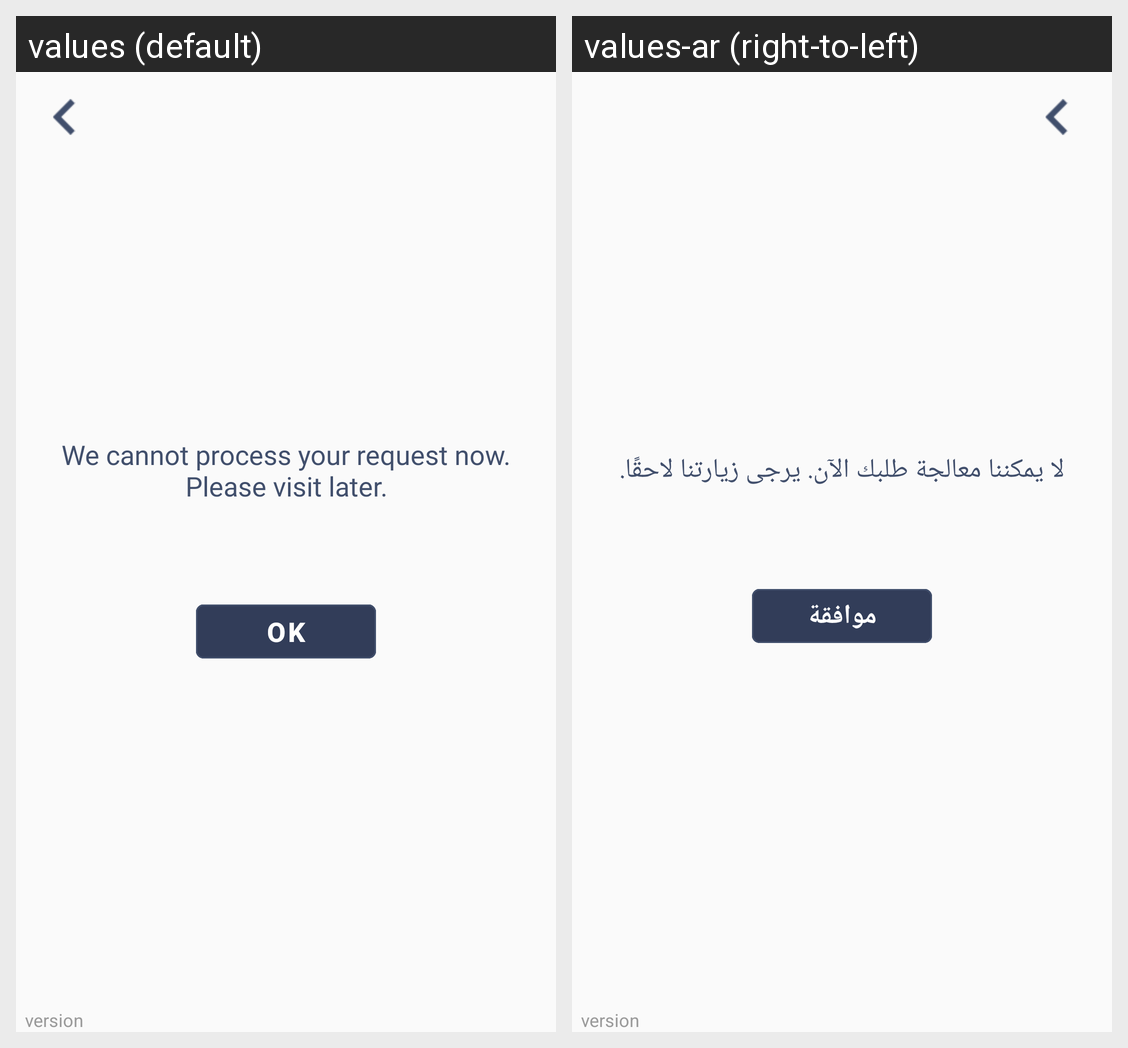

Here is an Android app screen in its default locale and in the app's own translations. Write out the translated-string differences for the strings that appear on this screen.
Android screen res/layout/activity_declined.xml rendered under 2 locales, left to right: values (default), values-ar (right-to-left). Device: Nexus 5 (rendered at 1080×1920; each locale shown at half size, 540×960, under a caption strip naming it); theme AppTheme.
Strings drawn on this screen, with the default value and each locale's value (text and hints the layout hard-codes, and strings that could not be matched under every locale, appear in the picture but are not listed):

declined
  values: We cannot process your request now. Please visit later.
  values-ar: لا يمكننا معالجة طلبك الآن. يرجى زيارتنا لاحقًا.

your_OK
  values: OK
  values-ar: موافقة
